Run: headless pygame with SDL's dummy video driver; simulated clock (each Clock.tick advances the game by its frame time, no real sleeping); random seed 0; keys injected as events and as key.get_pressed() state; no mouse input.
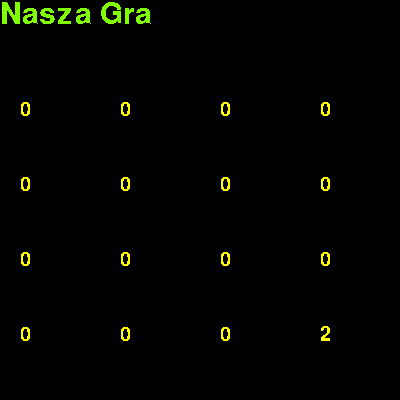
Frame 1 of 4 · flips 1–60 · no input
Frame 2 of 4 · flips 61–180 · tapped SPACE, RETURN · held RIGHT (→), D · screen unchanged from frame 1, image omitted
Frame 3 of 4 · flips 181–300 · held DOWN (↓), S · screen unchanged from frame 2, image omitted
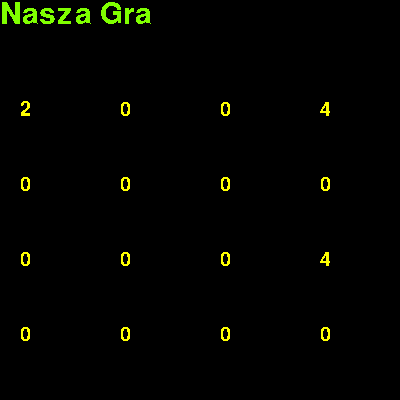
Frame 4 of 4 · flips 301–420 · held LEFT (←), A, UP (↑), W

The pygame program that drew these frames:

import random
import sys
import pygame

class Element:
    def __init__(self):
        self.val = 0

    def setVal(self, val):
        self.val = val

    def delVal(self):
        self.val = 0

    def getVal(self):
        return self.val

class Board:
    #initialization 4x4 board
    def __init__(self):
        self.board = [[], [], [], []]
        self.prevBoard = [[], [], [], []]
        for x in range(0, 4):
            for y in range(0, 4):
                self.board[y].append(Element())
                self.prevBoard[y].append(Element())

    #randomize a new element (value of 2 or 4) into the empty spaces
    def randomizeElement(self):
        x = random.randint(0, 3)
        y = random.randint(0, 3)
        while self.board[x][y].getVal() != 0:
            x = random.randint(0, 3)
            y = random.randint(0, 3)
        self.board[x][y].setVal(random.randint(1, 2)*2)

    #move
    def right(self):
        self.copyTable()
        for z in range(0, 3):
            for x in range(0, 3):
                for y in range(0, 4):
                    x = 2-x
                    if self.board[y][x+1].getVal() == 0:
                        self.board[y][x+1].setVal(self.board[y][x].getVal())
                        self.board[y][x].delVal()
                    elif self.board[y][x].getVal() == self.board[y][x+1].getVal():
                        self.board[y][x + 1].setVal(self.board[y][x].getVal()*2)
                        self.board[y][x].delVal()
        for x in range(0, 4):
            for y in range(0, 4):
                if self.prevBoard[y][x].getVal() != self.board[y][x].getVal():
                    return True
        return False

    def left(self):
        self.copyTable()
        for z in range(0, 3):
            for x in range(1, 4):
                for y in range(0, 4):
                    if self.board[y][x - 1].getVal() == 0:
                        self.board[y][x - 1].setVal(self.board[y][x].getVal())
                        self.board[y][x].delVal()
                    elif self.board[y][x].getVal() == self.board[y][x - 1].getVal():
                        self.board[y][x - 1].setVal(self.board[y][x].getVal() * 2)
                        self.board[y][x].delVal()
        for x in range(0, 4):
            for y in range(0, 4):
                if self.prevBoard[y][x].getVal() != self.board[y][x].getVal():
                    return True
        return False

    def up(self):
        self.copyTable()
        for z in range(0, 3):
            for x in range(0, 4):
                for y in range(1, 4):
                    if self.board[y-1][x].getVal() == 0:
                        self.board[y-1][x].setVal(self.board[y][x].getVal())
                        self.board[y][x].delVal()
                    elif self.board[y][x].getVal() == self.board[y-1][x].getVal():
                        self.board[y-1][x].setVal(self.board[y][x].getVal() * 2)
                        self.board[y][x].delVal()
        for x in range(0, 4):
            for y in range(0, 4):
                if self.prevBoard[y][x].getVal() != self.board[y][x].getVal():
                    return True
        return False

    def down(self):
        self.copyTable()
        for z in range(0, 3):
            for x in range(0, 4):
                for y in range(0, 3):
                    y = 2-y
                    if self.board[y+1][x].getVal() == 0:
                        self.board[y+1][x].setVal(self.board[y][x].getVal())
                        self.board[y][x].delVal()
                    elif self.board[y][x].getVal() == self.board[y+1][x].getVal():
                        self.board[y+1][x].setVal(self.board[y][x].getVal()*2)
                        self.board[y][x].delVal()
        for x in range(0, 4):
            for y in range(0, 4):
                if self.prevBoard[y][x].getVal() != self.board[y][x].getVal():
                    return True
        return False
    def getTable(self):
        return self.board

    def copyTable(self):
        for x in range(0, 4):
            for y in range(0, 4):
                self.prevBoard[y][x].setVal(self.board[y][x].getVal())
class Game:
    def __init__(self):
        pygame.init()
        self.screen = pygame.display.set_mode([400, 400])
        pygame.display.set_caption("Game 2048")
        pygame.font.init()
        self.myfont30 = pygame.font.SysFont("ComicSans", 30)
        self.myfont45 = pygame.font.SysFont("ComicSans", 45)
    def draw(self, table):
        self.screen.fill((0, 0, 0))
        text = self.myfont45.render("Nasza Gra", False, (128, 255, 0))
        self.screen.blit(text, (0, 0))
        for x in range(0, 4):
            for y in range(0, 4):
                text = self.myfont30.render(str(table[y][x].getVal()), False, (255, 255, 0))
                self.screen.blit(text, (x*100+20, y*75+100))
        pygame.display.flip()
    def run(self, board):
        board.randomizeElement()
        while True:
            self.draw(board.getTable())
            for event in pygame.event.get():
                if event.type == pygame.QUIT:
                    pygame.quit()
                    sys.exit()
                if event.type == pygame.KEYDOWN:
                    if event.key == pygame.K_UP:
                        if board.up():
                            board.randomizeElement()
                    elif event.key == pygame.K_DOWN:
                        if board.down():
                            board.randomizeElement()
                    elif event.key == pygame.K_LEFT:
                        if board.left():
                            board.randomizeElement()
                    elif event.key == pygame.K_RIGHT:
                        if board.right():
                            board.randomizeElement()
                    elif event.key == pygame.K_z:
                        for x in range(0, 4):
                            for y in range(0, 4):
                                board[y][x].setVal(self.prevBoard[y][x].getVal())
                    elif event.key == pygame.K_ESCAPE:
                        pygame.quit()
                        sys.exit()


def main():
    board = Board()
    game = Game()
    game.run(board)


if __name__ == '__main__':
    main()
